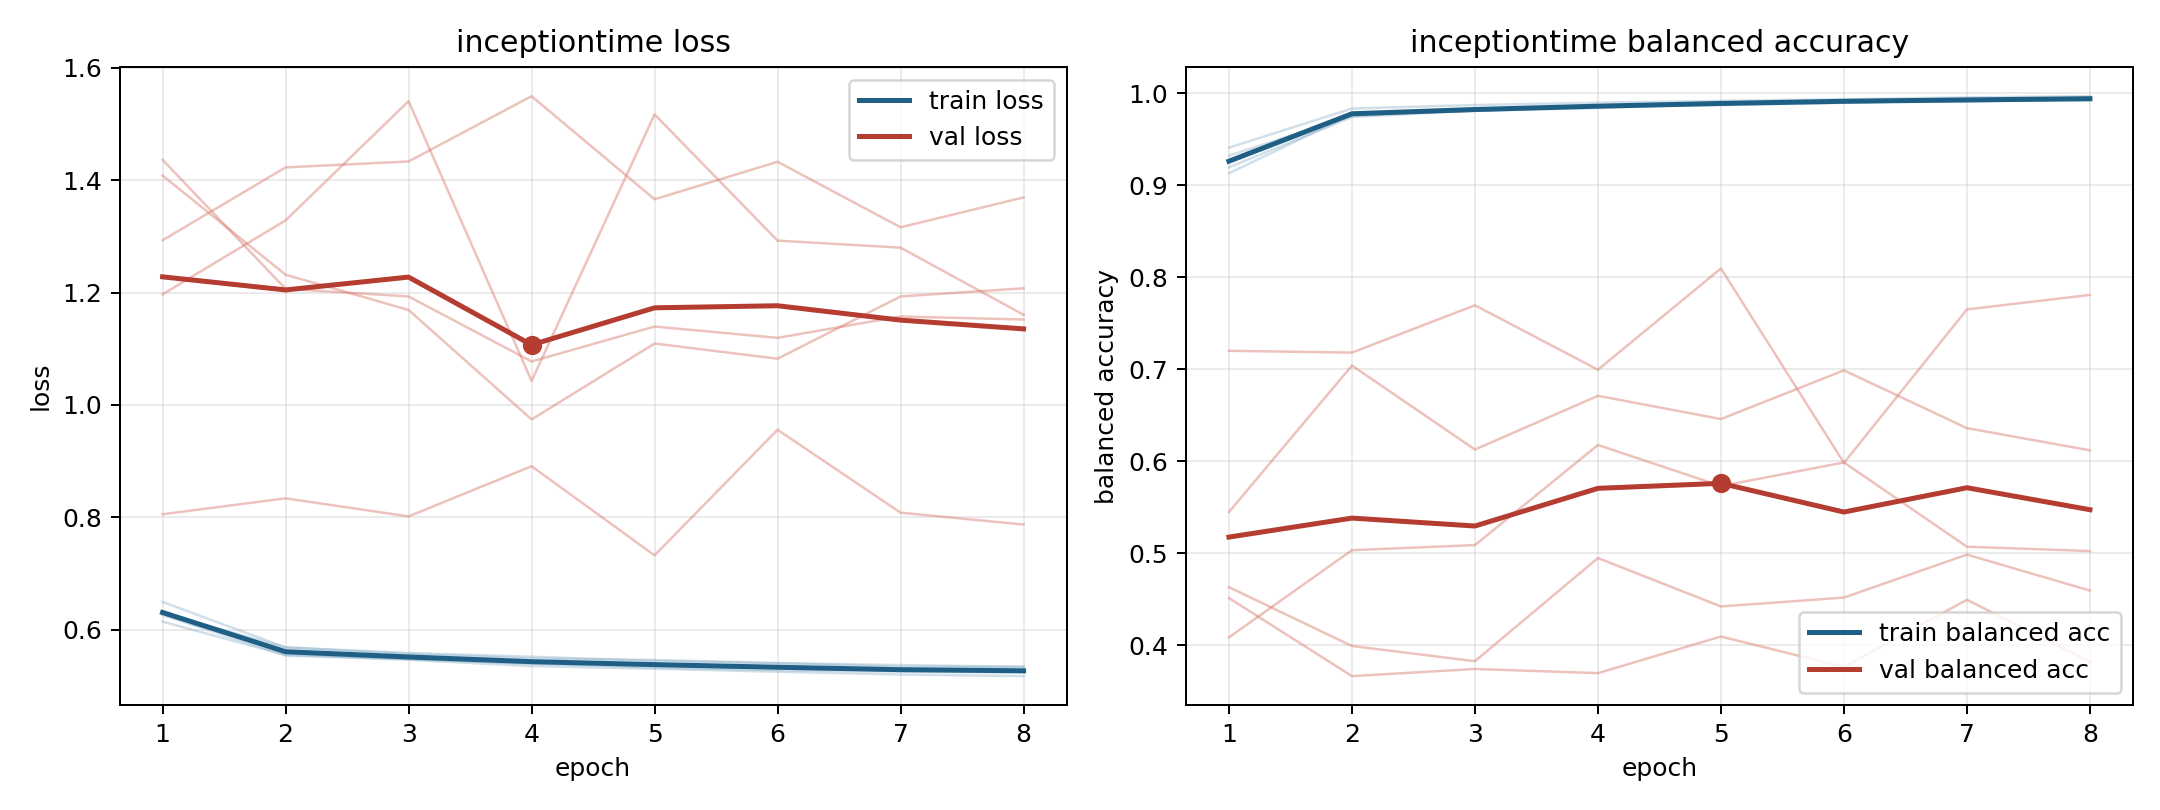

The table this chart was drawn from, first rows:
model, fold, epoch, train_loss, train_balanced_accuracy, val_loss, val_balanced_accuracy
inceptiontime, 1, 1, 0.6144, 0.941, 1.293, 0.4513
inceptiontime, 1, 2, 0.5549, 0.9835, 1.423, 0.3665
inceptiontime, 1, 3, 0.5479, 0.9873, 1.434, 0.3742
inceptiontime, 1, 4, 0.5394, 0.9899, 1.55, 0.3697
inceptiontime, 1, 5, 0.5356, 0.9918, 1.366, 0.4095
inceptiontime, 1, 6, 0.5318, 0.9936, 1.433, 0.3764
inceptiontime, 1, 7, 0.5271, 0.9956, 1.316, 0.4495
inceptiontime, 1, 8, 0.5256, 0.997, 1.37, 0.3821
inceptiontime, 2, 1, 0.6335, 0.9196, 1.436, 0.5449
inceptiontime, 2, 2, 0.5581, 0.9743, 1.207, 0.7041
inceptiontime, 2, 3, 0.5478, 0.9812, 1.193, 0.6128
inceptiontime, 2, 4, 0.5402, 0.9841, 1.078, 0.6712
inceptiontime, 2, 5, 0.5326, 0.9889, 1.14, 0.6459
inceptiontime, 2, 6, 0.528, 0.9907, 1.12, 0.6989
inceptiontime, 2, 7, 0.5255, 0.9915, 1.158, 0.636
inceptiontime, 2, 8, 0.5235, 0.9929, 1.152, 0.6119
inceptiontime, 3, 1, 0.6295, 0.9324, 1.408, 0.4086
inceptiontime, 3, 2, 0.5686, 0.9754, 1.232, 0.5034
inceptiontime, 3, 3, 0.5568, 0.9818, 1.169, 0.5089
inceptiontime, 3, 4, 0.5488, 0.9856, 0.9743, 0.6178
inceptiontime, 3, 5, 0.5461, 0.9872, 1.109, 0.5731
inceptiontime, 3, 6, 0.5405, 0.9897, 1.082, 0.5988
inceptiontime, 3, 7, 0.5341, 0.993, 1.193, 0.5071
inceptiontime, 3, 8, 0.5341, 0.9924, 1.208, 0.5024
inceptiontime, 4, 1, 0.6495, 0.9131, 0.8055, 0.7201
inceptiontime, 4, 2, 0.5684, 0.9772, 0.8338, 0.7182
inceptiontime, 4, 3, 0.5586, 0.981, 0.8016, 0.7696
inceptiontime, 4, 4, 0.5519, 0.9853, 0.891, 0.6996
inceptiontime, 4, 5, 0.5443, 0.989, 0.7324, 0.8097
inceptiontime, 4, 6, 0.5403, 0.9914, 0.9559, 0.5983
inceptiontime, 4, 7, 0.537, 0.9913, 0.8083, 0.7652
inceptiontime, 4, 8, 0.5338, 0.9935, 0.7872, 0.7809
inceptiontime, 5, 1, 0.626, 0.9252, 1.197, 0.4632
inceptiontime, 5, 2, 0.5542, 0.9787, 1.329, 0.3992
inceptiontime, 5, 3, 0.5464, 0.9811, 1.541, 0.3827
inceptiontime, 5, 4, 0.5352, 0.9855, 1.043, 0.4949
inceptiontime, 5, 5, 0.5305, 0.9884, 1.517, 0.4422
inceptiontime, 5, 6, 0.5252, 0.9915, 1.293, 0.4519
inceptiontime, 5, 7, 0.5203, 0.993, 1.28, 0.4986
inceptiontime, 5, 8, 0.5174, 0.9952, 1.161, 0.4595
